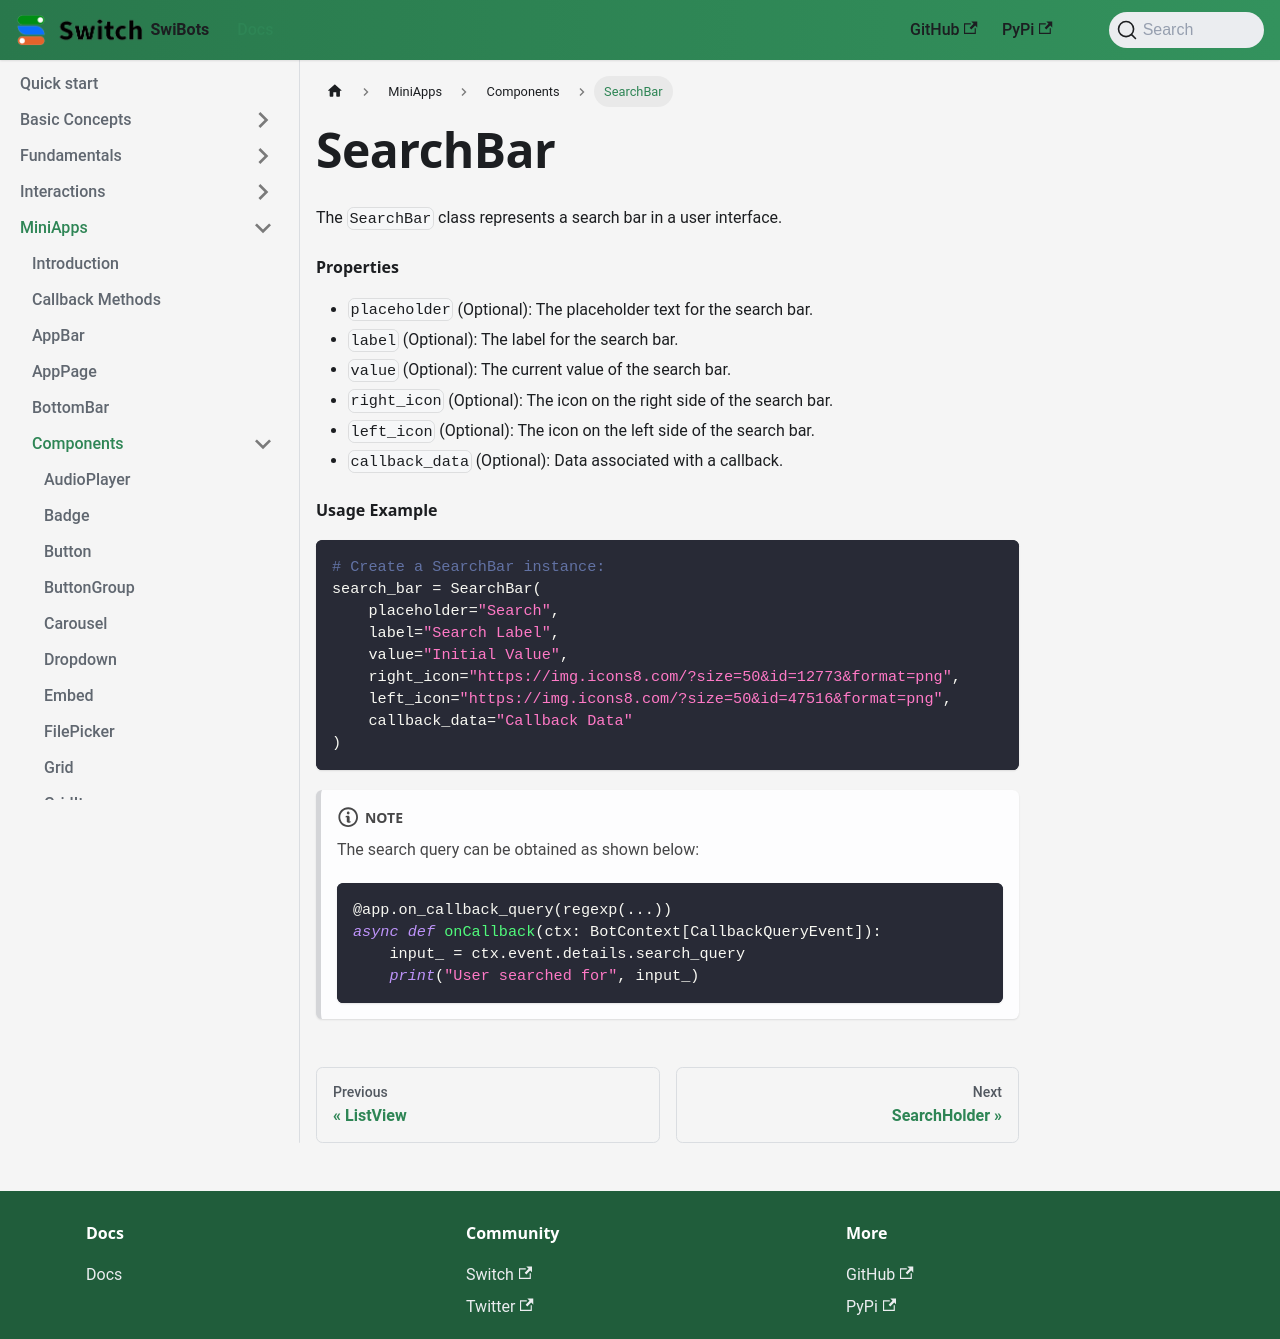

repository: switchcollab/Switch-Bots-Python-Library · page: docs/mini-apps/components/SearchBar/index.html · generator: docusaurus

# SearchBar

The `SearchBar` class represents a search bar in a user interface.

#### Properties

- `placeholder` (Optional): The placeholder text for the search bar.
- `label` (Optional): The label for the search bar.
- `value` (Optional): The current value of the search bar.
- `right_icon` (Optional): The icon on the right side of the search bar.
- `left_icon` (Optional): The icon on the left side of the search bar.
- `callback_data` (Optional): Data associated with a callback.

#### Usage Example

```python
# Create a SearchBar instance:
search_bar = SearchBar(
    placeholder="Search",
    label="Search Label",
    value="Initial Value",
    right_icon="https://img.icons8.com/?size=50&id=12773&format=png",
    left_icon="https://img.icons8.com/?size=50&id=47516&format=png",
    callback_data="Callback Data"
)
```

:::note
The search query can be obtained as shown below:

```python
@app.on_callback_query(regexp(...))
async def onCallback(ctx: BotContext[CallbackQueryEvent]):
    input_ = ctx.event.details.search_query
    print("User searched for", input_)
```
:::
